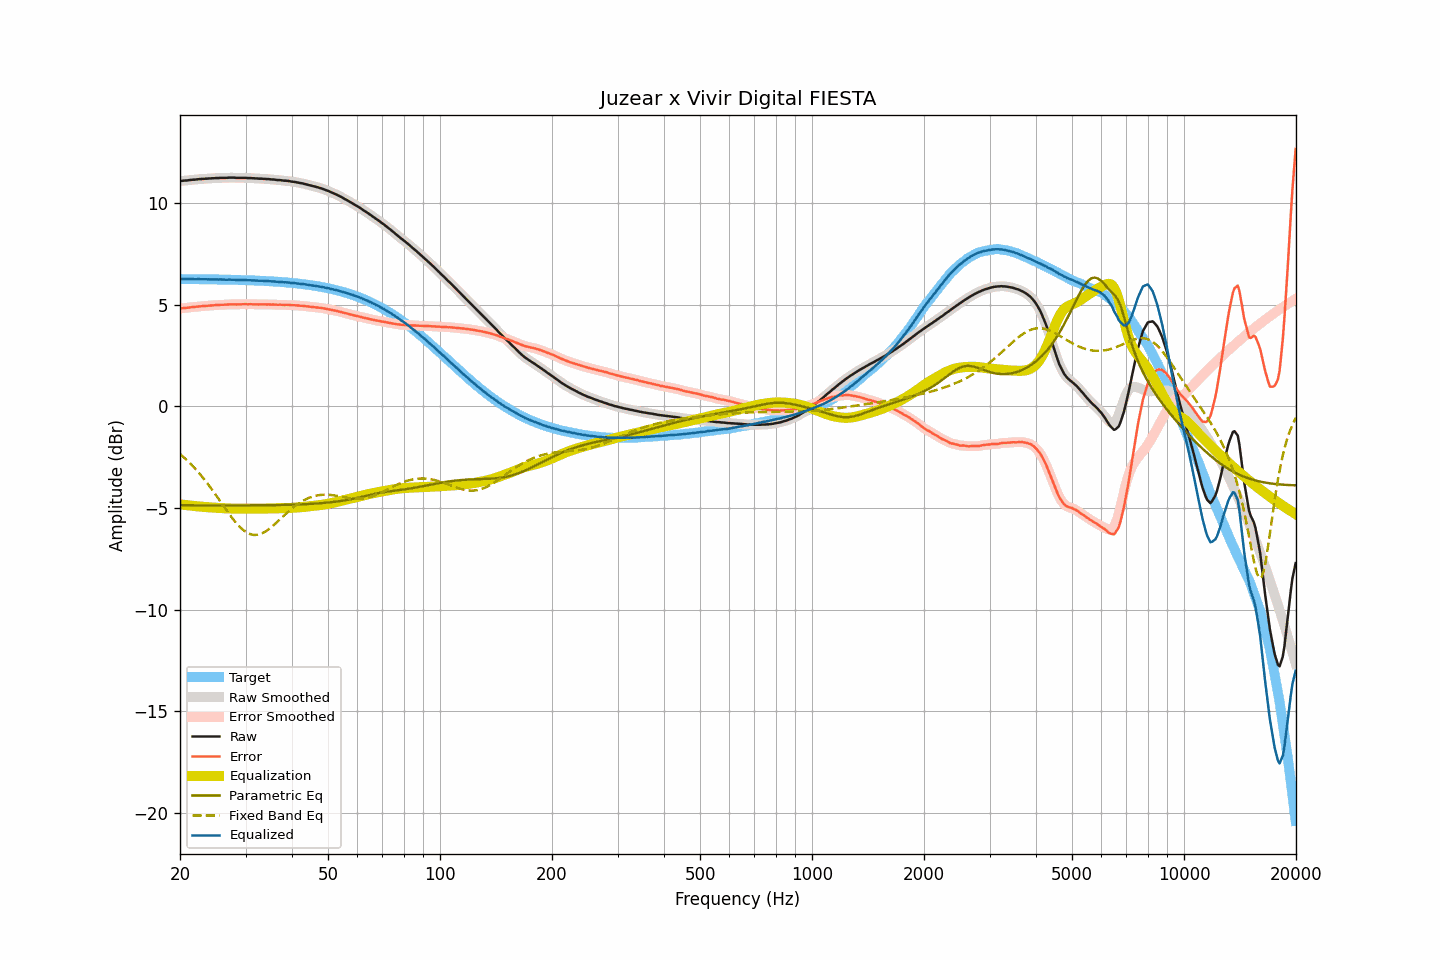

The file beside this chart, header and first rows:
frequency, raw, smoothed, error, error_smoothed, equalization, parametric_eq, fixed_band_eq, equalized_raw, equalized_smoothed, target
20.00, 11.09, 11.09, 4.82, 4.82, -4.82, -4.86, -2.34, 6.27, 6.27, 6.27
20.20, 11.10, 11.10, 4.83, 4.83, -4.83, -4.86, -2.41, 6.27, 6.27, 6.27
20.40, 11.11, 11.11, 4.84, 4.84, -4.84, -4.86, -2.48, 6.27, 6.27, 6.27
20.61, 11.12, 11.12, 4.85, 4.85, -4.85, -4.86, -2.55, 6.27, 6.27, 6.27
20.81, 11.12, 11.12, 4.85, 4.85, -4.86, -4.87, -2.62, 6.26, 6.27, 6.27
21.02, 11.13, 11.13, 4.86, 4.86, -4.86, -4.87, -2.70, 6.27, 6.27, 6.27
21.23, 11.14, 11.14, 4.87, 4.87, -4.87, -4.87, -2.77, 6.27, 6.27, 6.27
21.44, 11.15, 11.15, 4.88, 4.88, -4.88, -4.87, -2.86, 6.27, 6.27, 6.27
21.66, 11.16, 11.16, 4.89, 4.89, -4.89, -4.87, -2.94, 6.27, 6.27, 6.27
21.87, 11.16, 11.16, 4.90, 4.90, -4.90, -4.87, -3.02, 6.26, 6.26, 6.27
22.09, 11.17, 11.17, 4.91, 4.91, -4.91, -4.87, -3.11, 6.26, 6.26, 6.26
22.31, 11.18, 11.18, 4.92, 4.92, -4.92, -4.87, -3.20, 6.26, 6.26, 6.26
22.54, 11.19, 11.19, 4.93, 4.93, -4.92, -4.87, -3.29, 6.27, 6.26, 6.26
22.76, 11.19, 11.19, 4.93, 4.93, -4.93, -4.87, -3.38, 6.26, 6.26, 6.26
22.99, 11.20, 11.20, 4.94, 4.94, -4.94, -4.87, -3.48, 6.26, 6.26, 6.26
23.22, 11.20, 11.20, 4.94, 4.94, -4.94, -4.87, -3.58, 6.26, 6.26, 6.26
23.45, 11.21, 11.21, 4.95, 4.95, -4.95, -4.87, -3.68, 6.26, 6.26, 6.26
23.69, 11.21, 11.21, 4.95, 4.95, -4.96, -4.87, -3.78, 6.25, 6.26, 6.26
23.92, 11.22, 11.22, 4.96, 4.96, -4.96, -4.87, -3.89, 6.26, 6.26, 6.26
24.16, 11.22, 11.22, 4.97, 4.97, -4.97, -4.87, -3.99, 6.25, 6.25, 6.26
24.40, 11.23, 11.23, 4.98, 4.97, -4.97, -4.87, -4.10, 6.26, 6.25, 6.25
24.65, 11.23, 11.23, 4.98, 4.98, -4.98, -4.87, -4.21, 6.25, 6.25, 6.25
24.89, 11.24, 11.24, 4.99, 4.99, -4.99, -4.87, -4.32, 6.26, 6.25, 6.25
25.14, 11.24, 11.24, 4.99, 4.99, -4.99, -4.87, -4.43, 6.25, 6.25, 6.25
25.39, 11.24, 11.25, 4.99, 5.00, -4.99, -4.87, -4.55, 6.25, 6.25, 6.25
25.65, 11.25, 11.25, 5.00, 5.00, -5.00, -4.87, -4.66, 6.25, 6.25, 6.25
25.91, 11.25, 11.25, 5.00, 5.00, -5.00, -4.87, -4.78, 6.25, 6.25, 6.25
26.16, 11.25, 11.25, 5.01, 5.01, -5.01, -4.87, -4.89, 6.24, 6.24, 6.24
26.43, 11.25, 11.25, 5.01, 5.01, -5.01, -4.87, -5.00, 6.24, 6.24, 6.24
26.69, 11.25, 11.25, 5.01, 5.01, -5.02, -4.87, -5.12, 6.24, 6.24, 6.24
26.96, 11.26, 11.26, 5.02, 5.02, -5.02, -4.87, -5.23, 6.24, 6.24, 6.24
27.23, 11.26, 11.26, 5.02, 5.02, -5.02, -4.87, -5.34, 6.24, 6.24, 6.24
27.50, 11.26, 11.26, 5.02, 5.03, -5.02, -4.87, -5.44, 6.24, 6.24, 6.24
27.77, 11.26, 11.26, 5.03, 5.03, -5.02, -4.87, -5.54, 6.24, 6.24, 6.23
28.05, 11.26, 11.26, 5.03, 5.03, -5.03, -4.87, -5.64, 6.24, 6.23, 6.23
28.33, 11.25, 11.25, 5.02, 5.02, -5.03, -4.87, -5.74, 6.22, 6.23, 6.23
28.62, 11.25, 11.25, 5.02, 5.02, -5.03, -4.87, -5.83, 6.22, 6.22, 6.23
28.90, 11.25, 11.25, 5.03, 5.02, -5.03, -4.87, -5.91, 6.22, 6.22, 6.23
29.19, 11.25, 11.25, 5.03, 5.03, -5.03, -4.87, -5.99, 6.22, 6.22, 6.22
29.48, 11.25, 11.25, 5.03, 5.03, -5.03, -4.87, -6.06, 6.22, 6.22, 6.22
29.78, 11.25, 11.25, 5.03, 5.03, -5.03, -4.87, -6.12, 6.22, 6.22, 6.22
30.08, 11.25, 11.25, 5.04, 5.03, -5.03, -4.87, -6.18, 6.22, 6.22, 6.22
30.38, 11.24, 11.25, 5.03, 5.03, -5.03, -4.87, -6.23, 6.21, 6.21, 6.21
30.68, 11.24, 11.24, 5.03, 5.03, -5.03, -4.87, -6.26, 6.21, 6.21, 6.21
30.99, 11.24, 11.24, 5.03, 5.03, -5.03, -4.87, -6.29, 6.21, 6.21, 6.21
31.30, 11.23, 11.23, 5.03, 5.03, -5.03, -4.87, -6.31, 6.20, 6.20, 6.20
31.61, 11.23, 11.23, 5.03, 5.03, -5.03, -4.87, -6.32, 6.20, 6.20, 6.20
31.93, 11.22, 11.22, 5.02, 5.03, -5.03, -4.86, -6.32, 6.19, 6.20, 6.20
32.24, 11.22, 11.22, 5.03, 5.02, -5.03, -4.86, -6.32, 6.20, 6.19, 6.19
32.57, 11.21, 11.21, 5.02, 5.02, -5.02, -4.86, -6.30, 6.19, 6.19, 6.19
32.89, 11.21, 11.21, 5.02, 5.02, -5.02, -4.86, -6.28, 6.19, 6.19, 6.19
33.22, 11.21, 11.21, 5.03, 5.02, -5.02, -4.86, -6.24, 6.19, 6.18, 6.18
33.55, 11.20, 11.20, 5.02, 5.02, -5.02, -4.86, -6.21, 6.18, 6.18, 6.18
33.89, 11.20, 11.20, 5.03, 5.02, -5.02, -4.86, -6.16, 6.18, 6.18, 6.18
34.23, 11.19, 11.19, 5.02, 5.02, -5.02, -4.86, -6.11, 6.17, 6.17, 6.17
34.57, 11.19, 11.19, 5.02, 5.02, -5.02, -4.86, -6.05, 6.17, 6.17, 6.17
34.92, 11.18, 11.18, 5.02, 5.02, -5.02, -4.86, -5.99, 6.16, 6.16, 6.16
35.27, 11.17, 11.18, 5.01, 5.02, -5.02, -4.86, -5.93, 6.15, 6.16, 6.16
35.62, 11.17, 11.17, 5.02, 5.01, -5.01, -4.86, -5.86, 6.16, 6.15, 6.15
35.97, 11.16, 11.16, 5.01, 5.01, -5.01, -4.85, -5.79, 6.15, 6.15, 6.15
... 635 more rows
